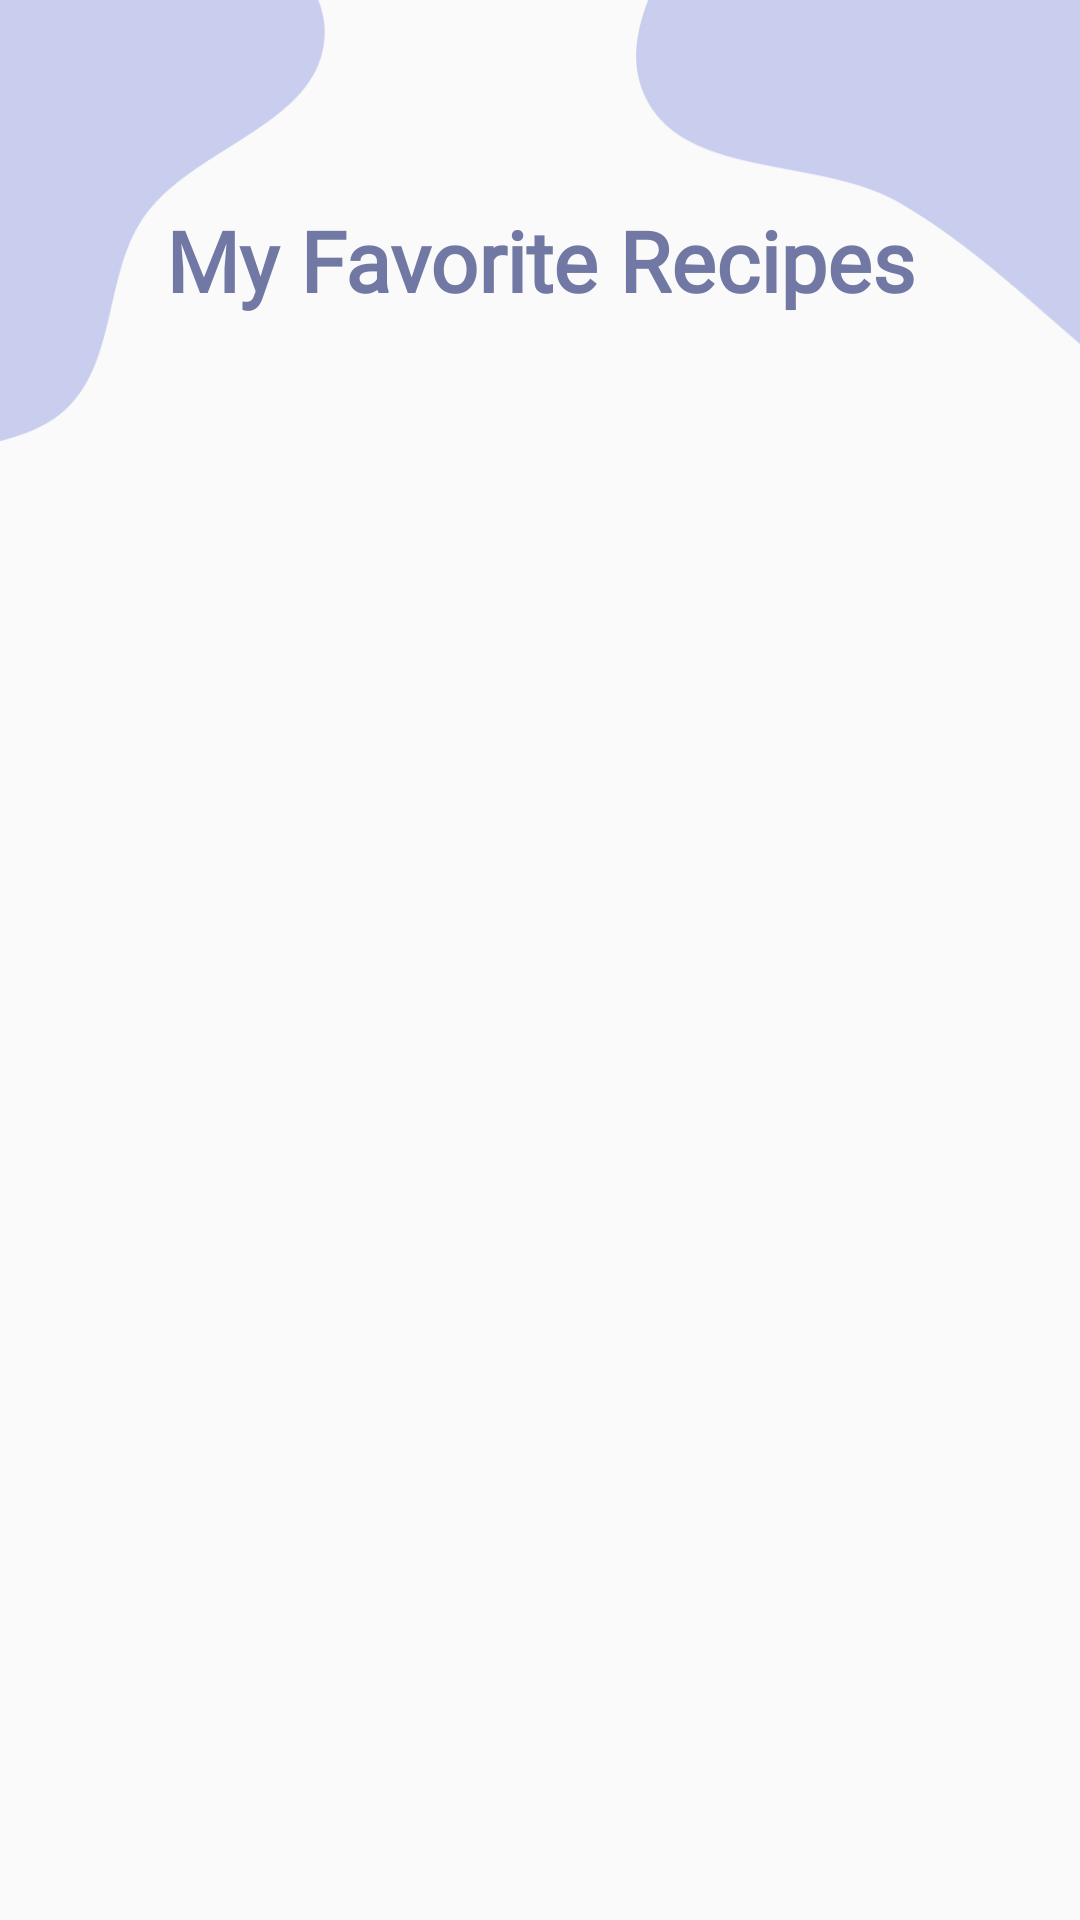

Reconstruct the res/layout file that produces this screen, plus the resources it refers to.
<!-- AndroidManifest.xml: application theme AppTheme -->
<!-- res/layout/fragment_favorites2.xml -->
<?xml version="1.0" encoding="utf-8"?>
<RelativeLayout xmlns:android="http://schemas.android.com/apk/res/android"
    xmlns:tools="http://schemas.android.com/tools"
    android:layout_width="match_parent"
    android:layout_height="match_parent"
    tools:context=".FavoritesFragment2">

    <ImageView
        android:id="@+id/iv_background_kiri"
        android:layout_width="150dp"
        android:layout_height="150dp"
        android:layout_alignParentLeft="true"
        android:layout_alignParentTop="true"
        android:src="@drawable/background_kiri" />

    <ImageView
        android:id="@+id/iv_background_kanan"
        android:layout_width="150dp"
        android:layout_height="150dp"
        android:layout_alignParentTop="true"
        android:layout_alignParentRight="true"
        android:src="@drawable/background_kanan" />

    <LinearLayout
        android:layout_width="match_parent"
        android:layout_height="wrap_content"
        android:orientation="vertical">

        <TextView
            android:paddingTop="68dp"
            android:id="@+id/tv_favtitle"
            android:layout_width="wrap_content"
            android:layout_height="wrap_content"
            android:layout_gravity="center"
            android:text="My Favorite Recipes"
            android:textAlignment="center"
            android:fontFamily="@font/playfair_display"
            android:textStyle="bold"
            android:textSize="28sp"
            android:textColor="#7278A4"/>

        <androidx.recyclerview.widget.RecyclerView
            android:id="@+id/rv_favorites"
            android:layout_width="match_parent"
            android:layout_height="wrap_content"
            tools:listitem="@layout/cetak_menu"
            android:layout_below="@+id/tv_categories"
            android:layout_marginHorizontal="20dp"
            android:layout_marginVertical="20dp"
            />

    </LinearLayout>

</RelativeLayout>
<!-- res/layout/cetak_menu.xml (included above) -->
<?xml version="1.0" encoding="utf-8"?>
<RelativeLayout xmlns:android="http://schemas.android.com/apk/res/android"
    android:layout_width="match_parent"
    android:layout_height="wrap_content"
    android:orientation="vertical"
    android:padding="16dp">

    <ImageView
        android:id="@+id/iv_foto"
        android:layout_width="70dp"
        android:layout_height="70dp"
        android:layout_alignParentLeft="true"
        android:layout_centerVertical="true"
        android:layout_marginRight="10dp"
        android:src="@color/colorPrimary"


        />

    <TextView
        android:id="@+id/tv_nama"
        android:layout_width="wrap_content"
        android:layout_height="wrap_content"
        android:layout_toRightOf="@id/iv_foto"
        android:text="Nama"
        android:textSize="20sp"
        android:textColor="#000" />

    <TextView
        android:id="@+id/tv_categories"
        android:layout_width="wrap_content"
        android:layout_height="wrap_content"
        android:layout_below="@id/tv_nama"
        android:layout_marginTop="5dp"
        android:layout_marginBottom="-23dp"
        android:layout_toRightOf="@id/iv_foto"
        android:text="kategori"
        android:textSize="14sp"
        android:textColor="#5EAA98"/>

</RelativeLayout>
<!-- resources referenced by this layout -->
<resources>
  <color name="colorPrimary">#C4BBC1EA</color>
  <!-- drawable background_kanan: png bitmap (drawable-v24, 3937 bytes) -->
  <!-- drawable background_kiri: png bitmap (drawable-v24, 4973 bytes) -->
  <style name="AppTheme" parent="Theme.AppCompat.Light.NoActionBar">
          
          <item name="colorPrimary">@color/colorPrimary</item>
          <item name="colorPrimaryDark">@color/colorPrimaryDark</item>
          <item name="colorAccent">@color/colorAccent</item>
      </style>
  <color name="colorPrimaryDark">#9299C8</color>
  <color name="colorAccent">#FD9D9B</color>
</resources>
